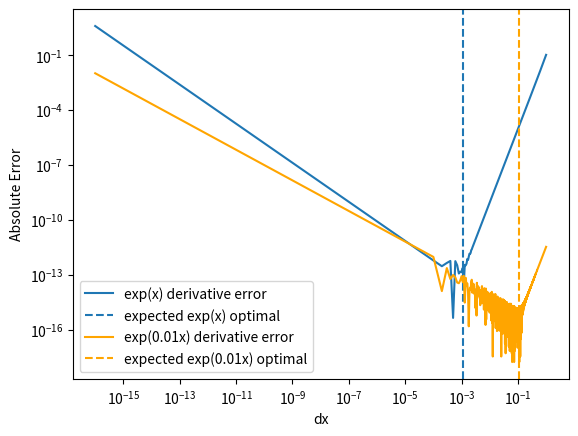

Reproduce this figure in Python.
import numpy as np
import matplotlib.pyplot as plt

def fun0(x):
    return np.exp(x)

def fun1(x):
    return np.exp(0.01 * x)

def truder0(x):
    return np.exp(x)

def truder1(x):
    return 0.01 * np.exp(0.01 * x)

def fifthder0(x):
    return np.exp(x)

def fifthder1(x):
    return (0.01)**5 * np.exp(0.01 * x)

def deriv(fun,x,dx):
    return (fun(x+dx) - fun(x-dx) - (fun(x + 2*dx) - fun(x - 2*dx))/8) * 2 / (3*dx)

x = 1
dx = np.linspace(1,1E-16,10000)

fig,ax = plt.subplots(1,1)
ax.loglog(dx, np.abs(deriv(fun0,x,dx) - truder0(x)), label="exp(x) derivative error")
ax.axvline(((30/4) * fun0(x) * np.finfo(float).eps / fifthder0(x))**(1/5),label="expected exp(x) optimal", linestyle="--")
ax.loglog(dx, np.abs(deriv(fun1,x,dx) - truder1(x)),color="orange", label="exp(0.01x) derivative error")
ax.axvline(((30/4) * fun1(x) * np.finfo(float).eps / fifthder1(x))**(1/5), label="expected exp(0.01x) optimal",color="orange", linestyle="--")
ax.set_xlabel("dx")
ax.set_ylabel("Absolute Error")
ax.legend()
plt.show(block=True)
